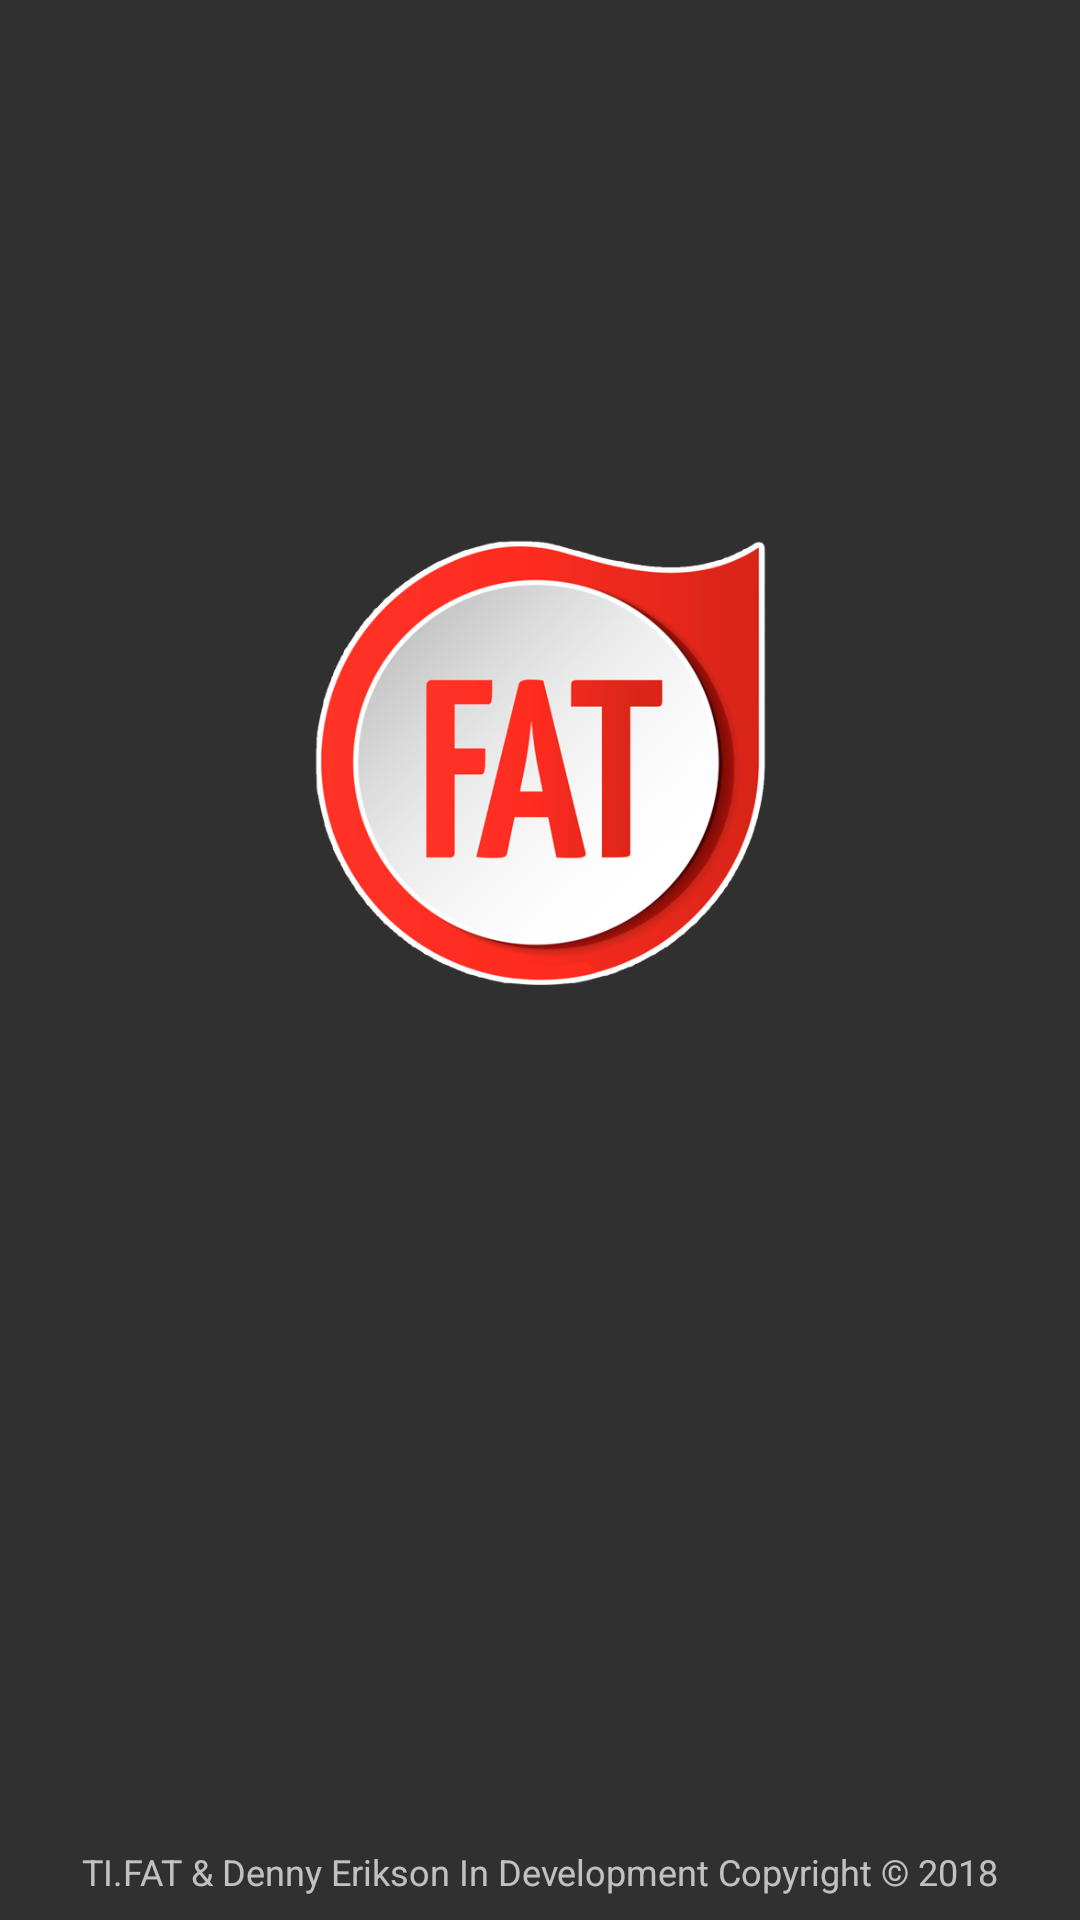

This screen was rendered from an Android layout file. Write that file and the resources it references.
<!-- AndroidManifest.xml: application theme Theme.AppCompat -->
<!-- res/layout/splash.xml -->
<?xml version="1.0" encoding="utf-8"?>
<android.support.constraint.ConstraintLayout xmlns:android="http://schemas.android.com/apk/res/android"
    xmlns:app="http://schemas.android.com/apk/res-auto"
    xmlns:tools="http://schemas.android.com/tools"
    android:layout_width="match_parent"
    android:layout_height="match_parent"
    tools:context=".Splash">

    <ImageView
        android:id="@+id/imageView"
        android:layout_width="153dp"
        android:layout_height="0dp"
        android:layout_marginEnd="8dp"
        android:layout_marginLeft="8dp"
        android:layout_marginRight="8dp"
        android:layout_marginStart="8dp"
        android:layout_marginTop="8dp"
        android:src="@drawable/fatsplash"
        app:layout_constraintEnd_toEndOf="parent"
        app:layout_constraintStart_toStartOf="parent"
        app:layout_constraintTop_toTopOf="parent" />

    <TextView
        android:id="@+id/textView"
        android:layout_width="wrap_content"
        android:layout_height="wrap_content"
        android:layout_marginBottom="8dp"
        android:layout_marginEnd="8dp"
        android:layout_marginLeft="8dp"
        android:layout_marginRight="8dp"
        android:layout_marginStart="8dp"
        android:text="TI.FAT &amp; Denny Erikson In Development Copyright © 2018"
        android:textSize="12dp"
        app:layout_constraintBottom_toBottomOf="parent"
        app:layout_constraintEnd_toEndOf="parent"
        app:layout_constraintStart_toStartOf="parent" />
</android.support.constraint.ConstraintLayout>
<!-- resources referenced by this layout -->
<resources>
  <!-- drawable fatsplash: png bitmap (drawable, 87940 bytes) -->
</resources>
